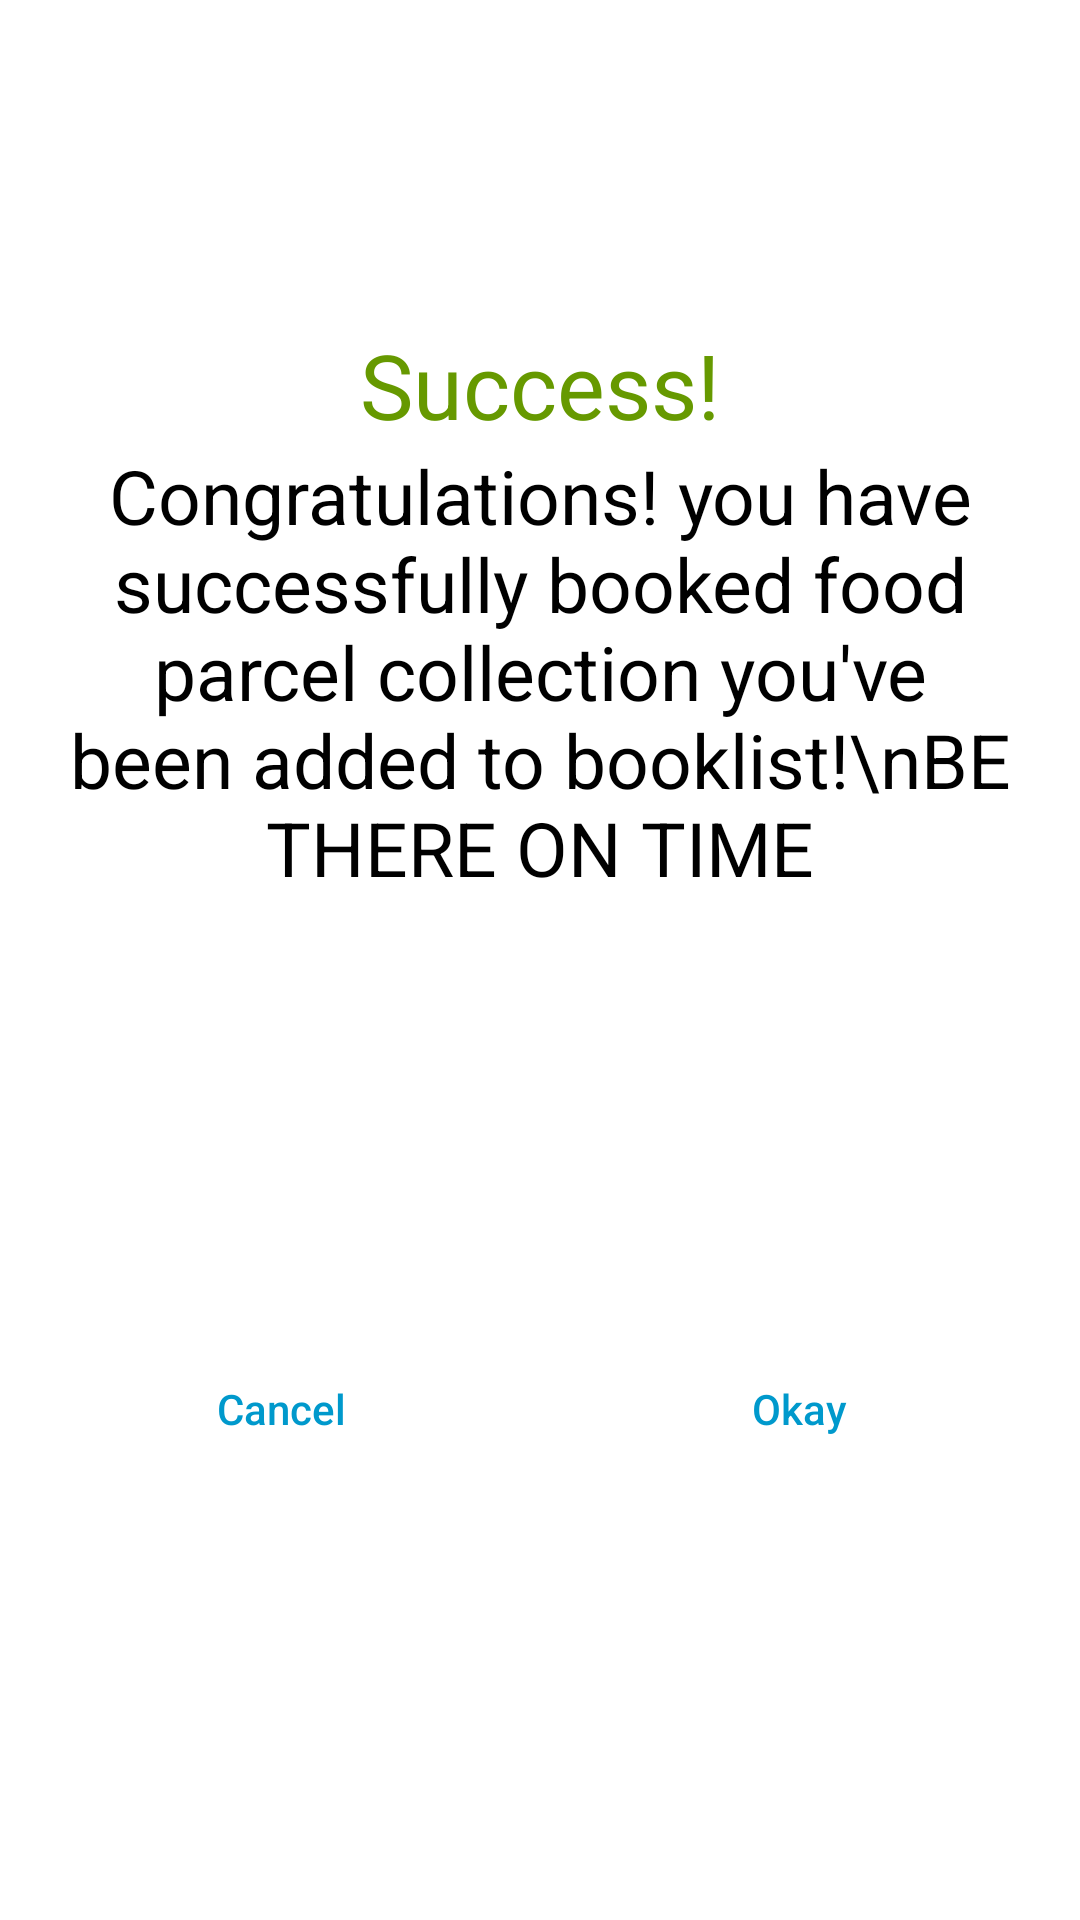

Reconstruct the res/layout file that produces this screen, plus the resources it refers to.
<!-- AndroidManifest.xml: application theme Theme.DutFeedingScheme -->
<!-- res/layout/custom_dialog_layout.xml -->
<?xml version="1.0" encoding="utf-8"?>
<androidx.constraintlayout.widget.ConstraintLayout xmlns:android="http://schemas.android.com/apk/res/android"
    xmlns:app="http://schemas.android.com/apk/res-auto"
    xmlns:tools="http://schemas.android.com/tools"
    android:layout_width="match_parent"
    android:layout_height="wrap_content"
    android:background="@android:color/white">


    <ImageView
        android:id="@+id/imageView"
        android:layout_width="100dp"
        android:layout_height="100dp"

android:textAlignment="center"
        android:contentDescription="todo"
        android:src="@drawable/dutlogo"
        tools:ignore="MissingConstraints"
        tools:layout_editor_absoluteX="166dp"
        tools:layout_editor_absoluteY="1dp" />

    <TextView
        android:id="@+id/textView"
        android:layout_width="wrap_content"
        android:layout_height="wrap_content"
        android:layout_marginStart="8dp"
        android:layout_marginTop="8dp"
        android:layout_marginEnd="8dp"
        android:text="Success!"
        android:textColor="@android:color/holo_green_dark"
        android:textSize="30dp"
        app:layout_constraintEnd_toEndOf="parent"
        app:layout_constraintStart_toStartOf="parent"
        app:layout_constraintTop_toBottomOf="@+id/imageView" />

    <TextView
        android:id="@+id/textView2"
        android:layout_width="0dp"
        android:layout_height="wrap_content"
        android:layout_marginStart="16dp"
        android:layout_marginEnd="16dp"
        android:text="Congratulations! you have successfully booked food parcel collection you've been added to booklist!\nBE THERE ON TIME"
        android:textAlignment="center"
        android:textSize="25dp"
        android:textColor="@color/black"
        app:layout_constraintEnd_toEndOf="parent"
        app:layout_constraintStart_toStartOf="parent"
        app:layout_constraintTop_toBottomOf="@+id/textView" />

    <View
        android:id="@+id/divider"
        android:layout_width="1dp"
        android:layout_height="0dp"
        app:layout_constraintBottom_toBottomOf="parent"
        app:layout_constraintEnd_toEndOf="parent"
        app:layout_constraintStart_toStartOf="parent"
        app:layout_constraintTop_toBottomOf="@+id/textView2" />

    <Button
        android:id="@+id/btn_cancel"
        android:layout_width="0dp"
        android:layout_height="wrap_content"
        android:layout_marginStart="16dp"
        android:layout_marginTop="16dp"
        android:layout_marginEnd="8dp"
        android:layout_marginBottom="16dp"
        android:background="@android:color/transparent"
        android:stateListAnimator="@null"
        android:text="Cancel"
        android:textAllCaps="false"
        android:textColor="@android:color/holo_blue_dark"
        app:layout_constraintBottom_toBottomOf="parent"
        app:layout_constraintEnd_toStartOf="@+id/divider"
        app:layout_constraintStart_toStartOf="parent"
        app:layout_constraintTop_toBottomOf="@+id/textView2" />

    <Button
        android:id="@+id/btn_okay"
        android:layout_width="0dp"
        android:layout_height="wrap_content"
        android:layout_marginStart="8dp"
        android:layout_marginTop="16dp"
        android:layout_marginEnd="16dp"
        android:layout_marginBottom="16dp"
        android:background="@android:color/transparent"
        android:stateListAnimator="@null"
        android:text="Okay"
        android:textAllCaps="false"
        android:textColor="@android:color/holo_blue_dark"
        app:layout_constraintBottom_toBottomOf="parent"
        app:layout_constraintEnd_toEndOf="parent"
        app:layout_constraintStart_toEndOf="@+id/divider"
        app:layout_constraintTop_toBottomOf="@+id/textView2" />
</androidx.constraintlayout.widget.ConstraintLayout>
<!-- resources referenced by this layout -->
<resources>
  <style name="Theme.DutFeedingScheme" parent="Theme.MaterialComponents.DayNight.DarkActionBar">
          
          <item name="colorPrimary">@color/purple_500</item>
          <item name="colorPrimaryVariant">@color/purple_700</item>
          <item name="colorOnPrimary">@color/white</item>
          
          <item name="colorSecondary">@color/teal_200</item>
          <item name="colorSecondaryVariant">@color/teal_700</item>
          <item name="colorOnSecondary">@color/black</item>
          
          <item name="android:statusBarColor" tools:targetApi="l">?attr/colorPrimaryVariant</item>
          
      </style>
  <!-- not gathered from this repository: default colours our renderer supplied (Android Studio template values) -->
  <color name="purple_500">#FF6200EE</color>
  <color name="purple_700">#FF3700B3</color>
  <color name="teal_200">#FF03DAC5</color>
  <color name="teal_700">#FF018786</color>
  <color name="black">#FF000000</color>
  <color name="white">#FFFFFFFF</color>
</resources>
